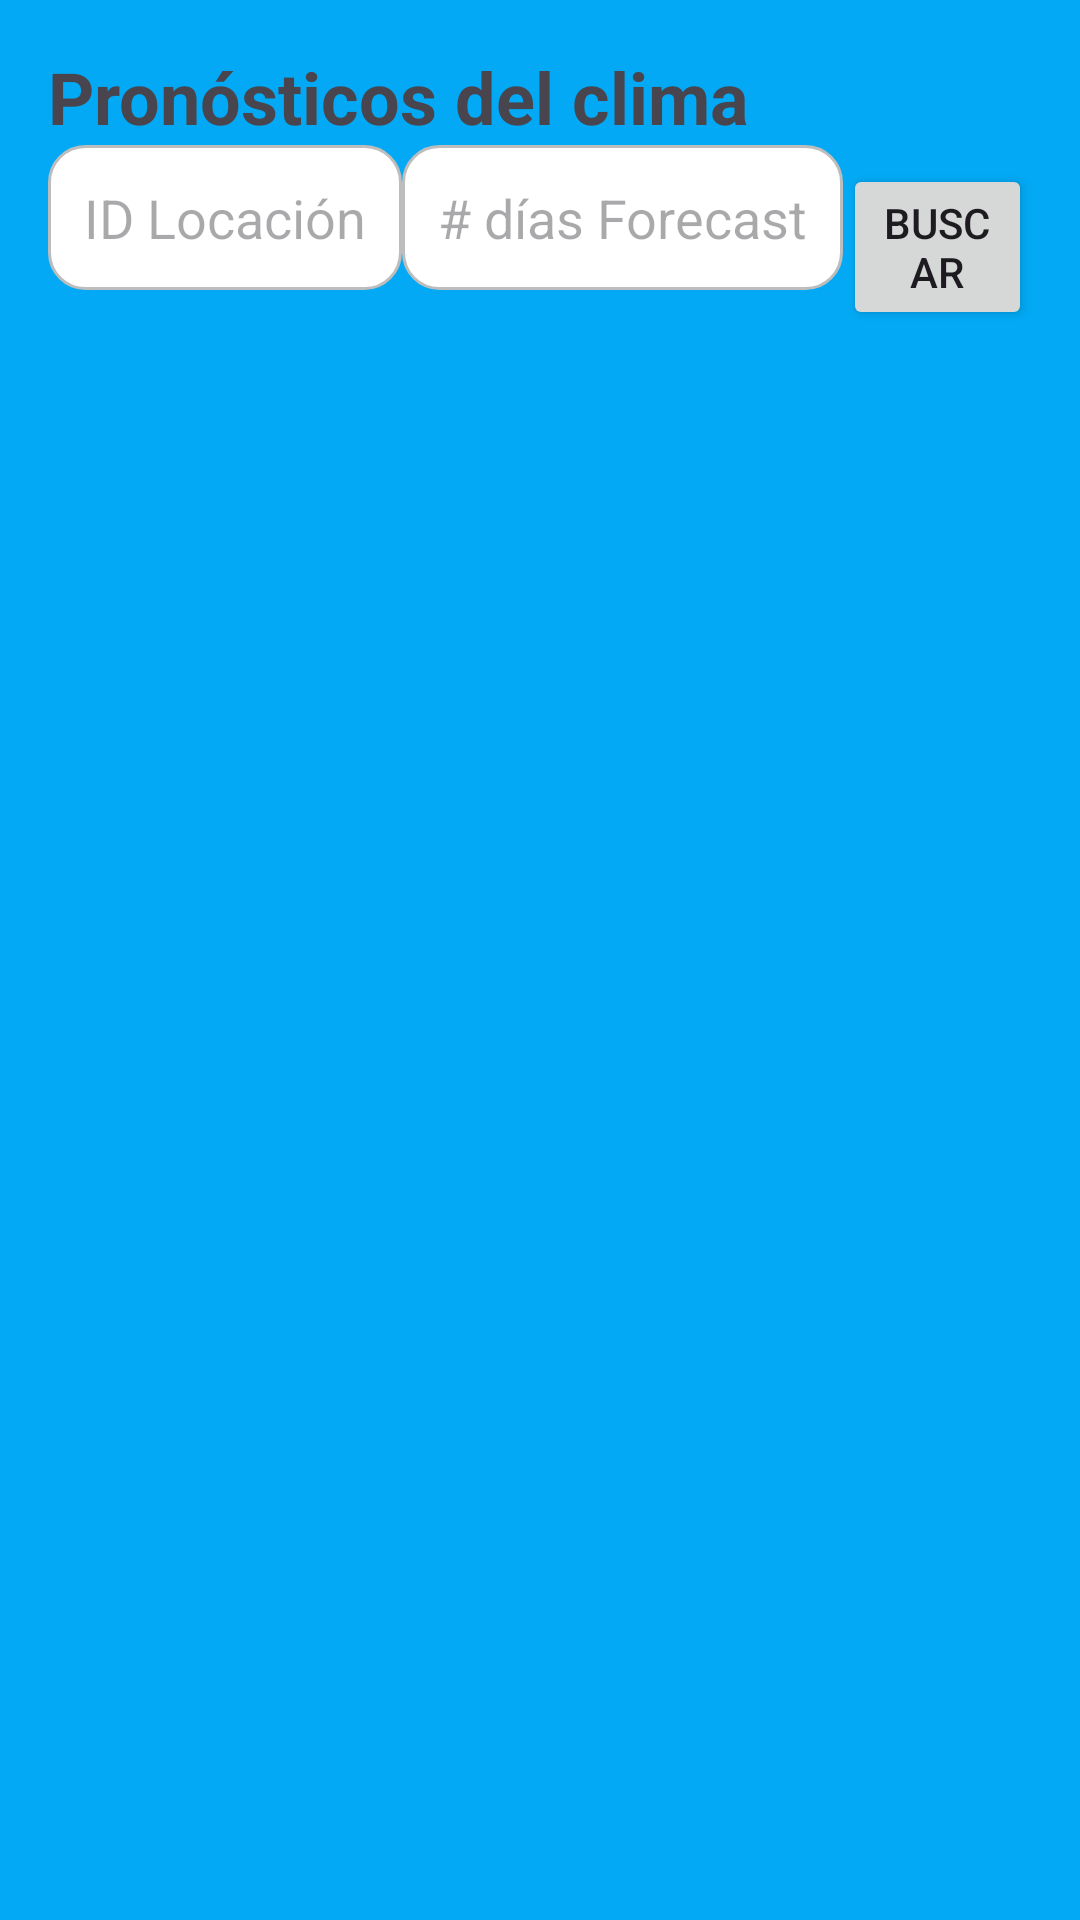

Android layout source for this screen:
<!-- AndroidManifest.xml: application theme Theme.Lab4_20206466 -->
<!-- res/layout/fragment_forecast.xml -->
<LinearLayout xmlns:android="http://schemas.android.com/apk/res/android"
    android:background="#03A9F4"
    android:layout_width="match_parent"
    android:layout_height="match_parent"
    android:orientation="vertical"
    android:padding="16dp">

    <TextView
        android:layout_width="wrap_content"
        android:layout_height="wrap_content"
        android:textSize="24sp"
        android:textStyle="bold"
        android:text="Pronósticos del clima"
        />

    <LinearLayout
        android:layout_width="wrap_content"
        android:layout_height="wrap_content"
        android:orientation="horizontal">
        <EditText
            android:id="@+id/etLocationId"
            android:layout_width="match_parent"
            android:layout_height="wrap_content"
            android:layout_marginBottom="12dp"
            android:hint="ID Locación"
            android:background="@drawable/bg_edittext"
            android:padding="12dp"
            android:inputType="text" />

        <EditText
            android:id="@+id/etDays"
            android:layout_width="match_parent"
            android:layout_height="wrap_content"
            android:layout_marginBottom="12dp"
            android:hint="# días Forecast"
            android:background="@drawable/bg_edittext"
            android:padding="12dp"
            android:inputType="number" />

        <Button
            android:id="@+id/btnSearchForecast"
            android:layout_width="wrap_content"
            android:layout_height="wrap_content"
            android:text="Buscar" />
    </LinearLayout>



    <androidx.recyclerview.widget.RecyclerView
        android:id="@+id/recyclerViewForecast"
        android:layout_width="match_parent"
        android:layout_height="match_parent"
        android:layout_marginTop="16dp" />
</LinearLayout>
<!-- resources referenced by this layout -->
<resources>
  <!-- drawable bg_edittext (drawable) -->
  <shape xmlns:android="http://schemas.android.com/apk/res/android"
      android:shape="rectangle">
      <solid android:color="#FFFFFF" />
      <corners android:radius="12dp" />
      <stroke
          android:width="1dp"
          android:color="#BDBDBD" />
  </shape>
  <style name="Theme.Lab4_20206466" parent="Base.Theme.Lab4_20206466" />
  <style name="Base.Theme.Lab4_20206466" parent="Theme.Material3.DayNight.NoActionBar">
          
          
      </style>
</resources>
